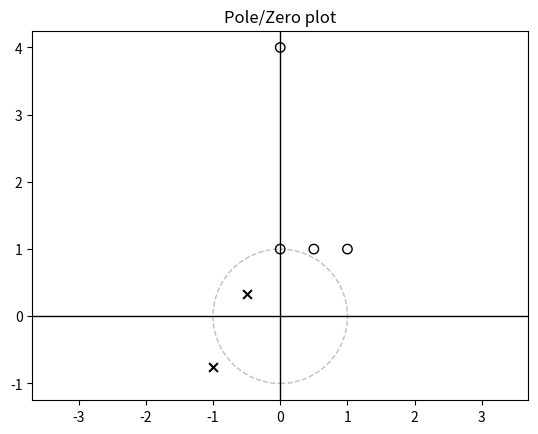

This figure's Python source:
import matplotlib as mpl
import matplotlib.pyplot as plt
import numpy as np
from scipy import signal


def pole_zero_plot(zpk, unitcircle=False, ax=None):
    """
    Create pole zero plots as seen in the signal processing field.

    zpk : list
        Nested list containing zeros at zpk[0] and poles at zpk[1].
    unitcircle : bool
        Plot unit circle.
    ax : matplotlib axes object
        Optionally specify an axes object.
    """
    zeros = zpk[0]
    poles = zpk[1]

    if ax == None:
        ax = plt.gca()

    ax.set_aspect(aspect="equal", adjustable="datalim")

    if unitcircle:
        patch = mpl.patches.Circle(
            (0, 0), 1, facecolor="None", edgecolor="0.75", linestyle="dashed"
        )
        ax.add_patch(patch)

    # origin
    origin_lw = 1
    ax.axhline(y=0, color="k", lw=origin_lw)
    ax.axvline(x=0, color="k", lw=origin_lw)

    # plot
    symbol_scale = 40
    zorder = 2.5
    ax.scatter(
        np.real(poles),
        np.imag(poles),
        marker="x",
        s=symbol_scale,
        c="k",
        zorder=zorder,
        label="Poles",
    )
    ax.scatter(
        np.real(zeros),
        np.imag(zeros),
        marker="o",
        s=symbol_scale * 1.15,
        color="None",
        edgecolor="k",
        zorder=zorder,
        label="Zeros",
    )

    ax.set_title("Pole/Zero plot")


def plot_analog_filter_zpk(zpk, ax=None, worN=2000):
    if ax == None:
        ax = plt.gca()
    z, p, k = zpk
    b, a = signal.zpk2tf(z, p, k)
    w_, h = signal.freqs(b, a, worN)
    ax.semilogx(w_, 20 * np.log10(abs(h)))
    ax.set_title("Filter frequency response")
    ax.set_xlabel("Frequency [radians / second]")
    ax.set_ylabel("Amplitude [dB]")
    ax.margins(0, 0.1)
    ax.grid(which="both", axis="both")


if __name__ == "__main__":
    plt.figure()
    pole_zero_plot(
        zpk=[(1 + 1j, 0.5 + 1j, 1j, 4j), (-1 - 0.75j, -0.5 + 0.333j)], unitcircle=True
    )
    plt.show()
